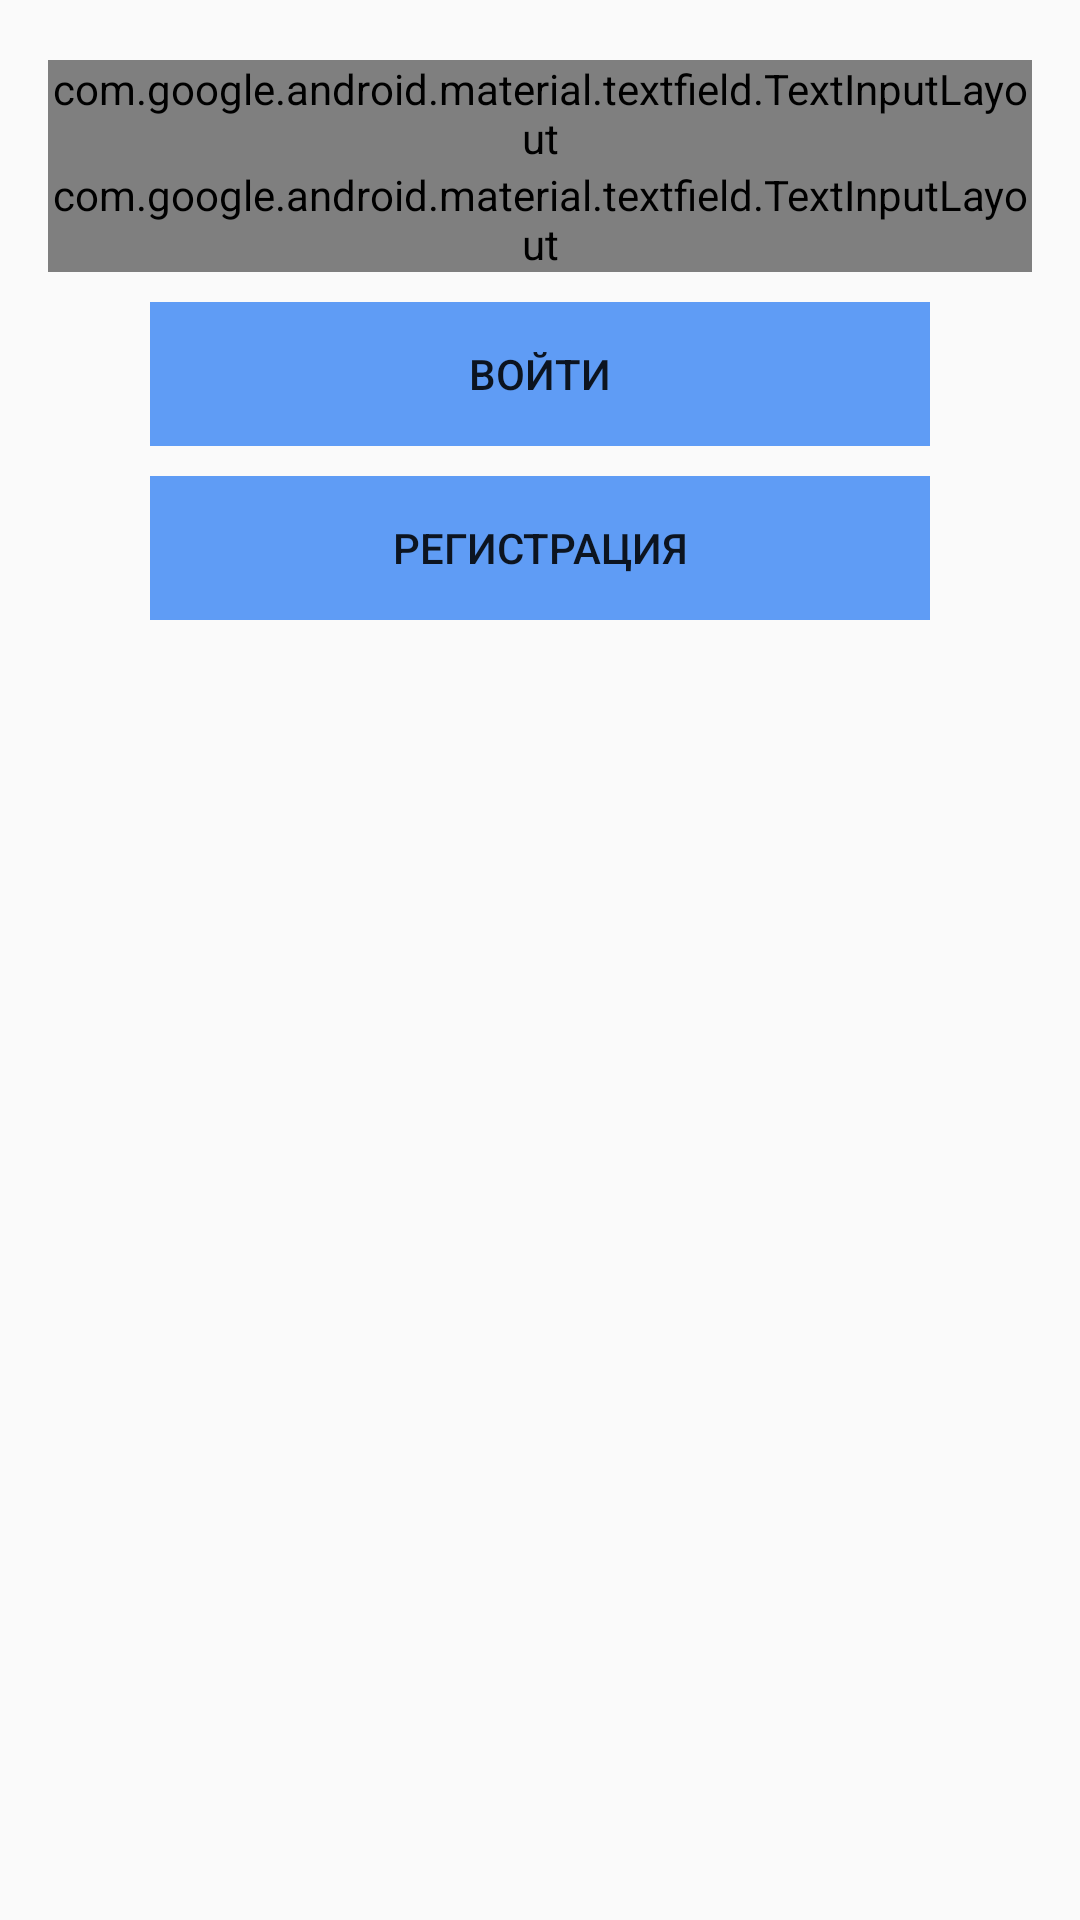

The Android layout XML behind this screen, and the referenced resources:
<!-- AndroidManifest.xml: application theme SplashScreenStyle -->
<!-- res/layout/fragment_login.xml -->
<?xml version="1.0" encoding="utf-8"?>
<FrameLayout xmlns:android="http://schemas.android.com/apk/res/android"
    xmlns:tools="http://schemas.android.com/tools"
    android:layout_width="match_parent"
    android:layout_height="match_parent"
    xmlns:app="http://schemas.android.com/apk/res-auto"
    tools:context=".fragments.LoginFragment"
    android:orientation="vertical">

    <LinearLayout
        android:layout_width="match_parent"
        android:layout_height="match_parent"
        android:orientation="vertical">

        <android.support.design.widget.TextInputLayout
            style="@style/Widget.MaterialComponents.TextInputLayout.OutlinedBox"
            android:layout_width="match_parent"
            android:layout_height="wrap_content"
            android:layout_marginStart="16dp"
            android:layout_marginTop="20dp"
            android:layout_marginEnd="16dp"
            android:hint="@string/hint_email_or_login"
            app:errorEnabled="true">

            <android.support.design.widget.TextInputEditText
                android:id="@+id/editEmailOrLogin"
                android:layout_width="match_parent"
                android:layout_height="wrap_content"
                android:lines="1"
                android:textSize="20sp" />

        </android.support.design.widget.TextInputLayout>

        <android.support.design.widget.TextInputLayout
            style="@style/Widget.MaterialComponents.TextInputLayout.OutlinedBox"
            android:layout_width="match_parent"
            android:layout_height="wrap_content"
            android:layout_marginStart="16dp"
            android:layout_marginEnd="16dp"
            android:layout_marginBottom="10dp"
            android:hint="@string/hint_password"
            app:errorEnabled="true">

            <android.support.design.widget.TextInputEditText
                android:id="@+id/editPassword"
                android:layout_width="match_parent"
                android:layout_height="wrap_content"
                android:inputType="textPassword"
                android:lines="1"
                android:textSize="20sp" />

        </android.support.design.widget.TextInputLayout>

        <Button
            android:id="@+id/btnLogin"
            android:layout_width="match_parent"
            android:layout_height="wrap_content"
            android:layout_marginStart="50dp"
            android:layout_marginEnd="50dp"
            android:background="@color/background_btn_login"
            android:text="@string/btn_login"
            style="@style/Widget.AppCompat.Button.Borderless"/>

        <Button
            android:id="@+id/btnRegistration"
            android:layout_width="match_parent"
            android:layout_height="wrap_content"
            android:layout_marginTop="10dp"
            android:layout_marginStart="50dp"
            android:layout_marginEnd="50dp"
            android:background="@color/background_btn_login"
            android:text="@string/btn_register"
            style="@style/Widget.AppCompat.Button.Borderless"/>

    </LinearLayout>

    <FrameLayout
        android:id="@+id/blackoutBackgroundLogin"
        android:layout_width="match_parent"
        android:layout_height="match_parent"
        android:background="@color/blackout"
        android:visibility="gone">
        <ProgressBar
            android:layout_width="80dp"
            android:layout_height="80dp"
            android:layout_gravity="center" />
    </FrameLayout>

</FrameLayout>
<!-- resources referenced by this layout -->
<resources>
  <color name="background_btn_login">#5F9CF5</color>
  <color name="blackout">#AABBBBBB</color>
  <string name="btn_login">Войти</string>
  <string name="btn_register">Регистрация</string>
  <string name="hint_email_or_login">E-mail или логин</string>
  <string name="hint_password">Пароль</string>
  <style name="SplashScreenStyle" parent="Theme.AppCompat.Light.NoActionBar">
          
          <item name="colorPrimary">@color/colorPrimary</item>
          <item name="android:windowFullscreen">true</item>
      </style>
  <color name="colorPrimary">#488EFF</color>
</resources>
